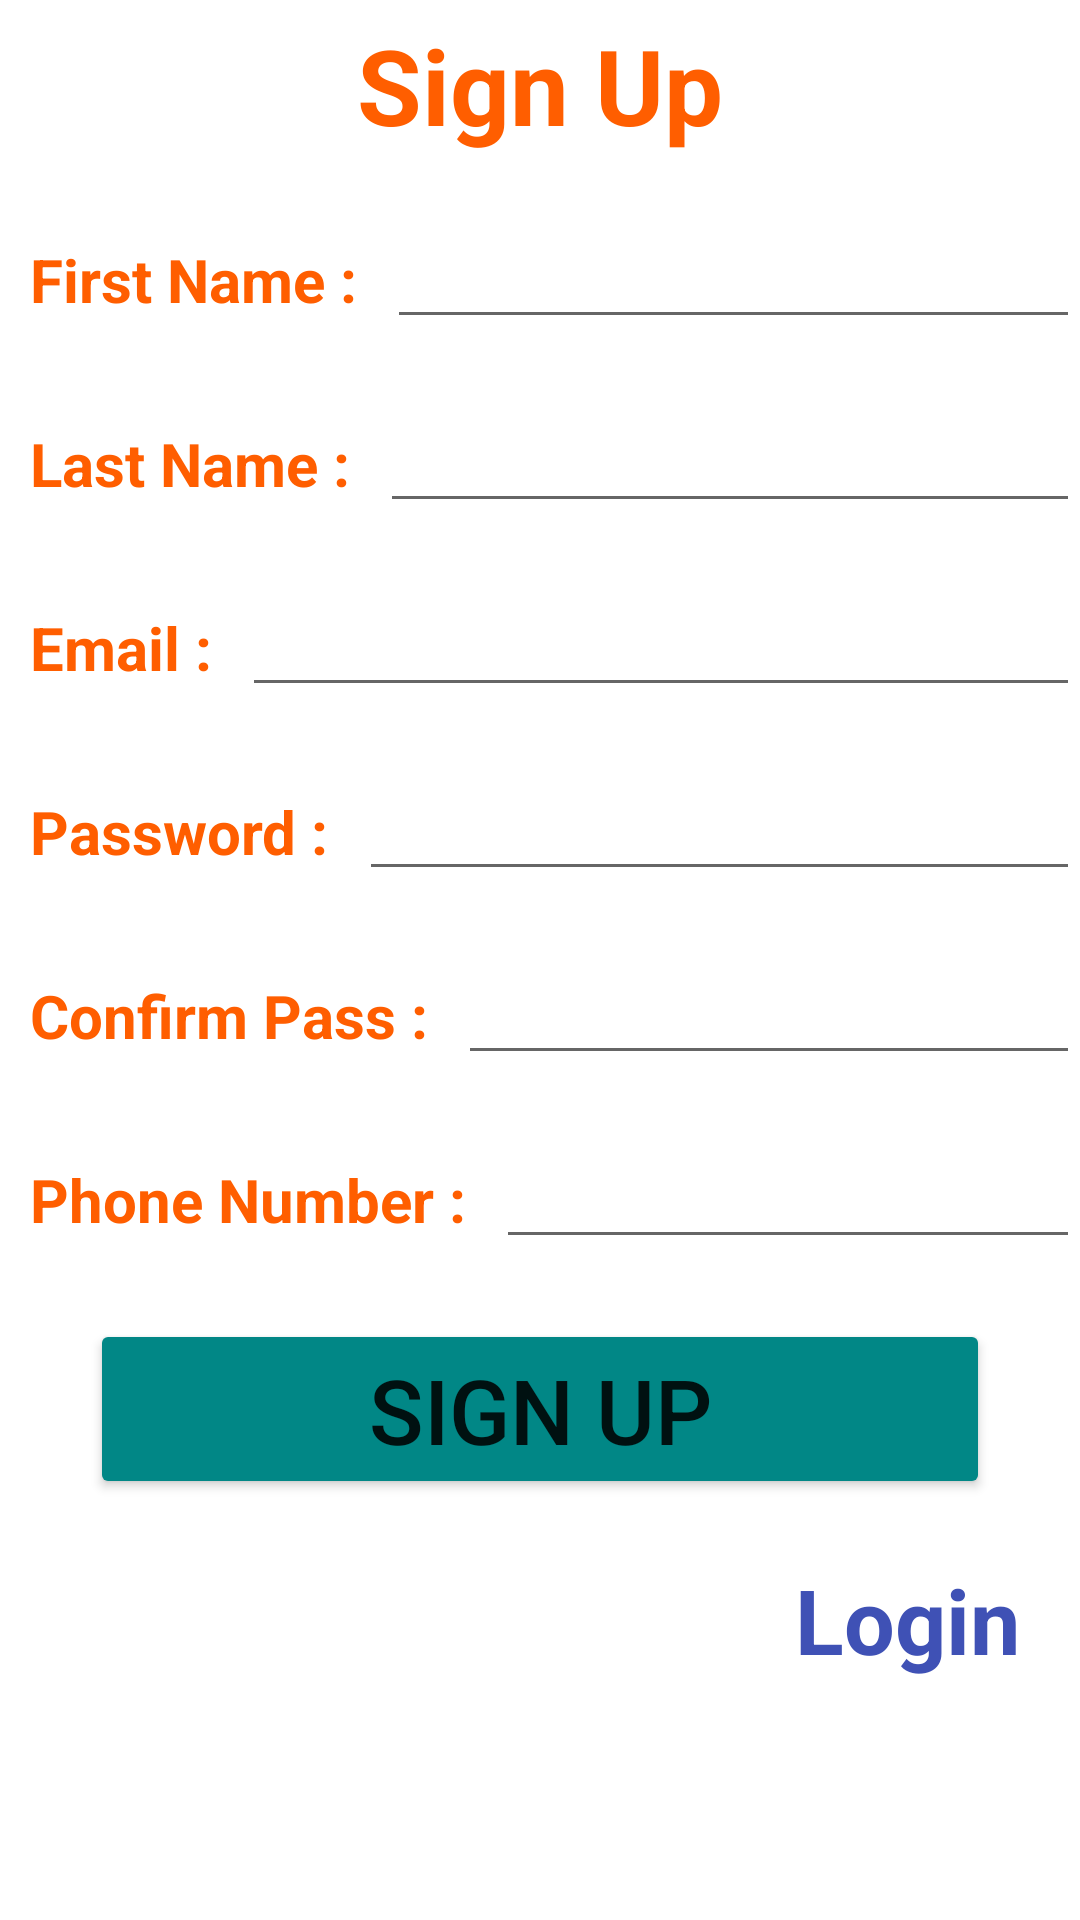

Reconstruct the res/layout file that produces this screen, plus the resources it refers to.
<!-- AndroidManifest.xml: application theme Theme.MyApplication -->
<!-- res/layout/activity_sign_up.xml -->
<?xml version="1.0" encoding="utf-8"?>
<LinearLayout xmlns:android="http://schemas.android.com/apk/res/android"
    xmlns:app="http://schemas.android.com/apk/res-auto"
    xmlns:tools="http://schemas.android.com/tools"
    android:layout_width="match_parent"
    android:layout_height="match_parent"
    android:orientation="vertical"
    tools:context=".MainActivity">

    <TextView
        android:layout_width="wrap_content"
        android:layout_height="wrap_content"
        android:layout_gravity="center"
        android:layout_marginTop="5dp"
        android:text="Sign Up"
        android:textColor="@color/back_ground"
        android:textSize="35sp"
        android:textStyle="bold" />

    <LinearLayout
        android:layout_width="match_parent"
        android:layout_height="wrap_content"
        android:layout_marginTop="20dp"
        android:orientation="horizontal">

        <TextView
            android:layout_width="wrap_content"
            android:layout_height="wrap_content"
            android:layout_marginLeft="10dp"
            android:text="First Name :"
            android:textColor="@color/back_ground"
            android:textSize="20sp"
            android:textStyle="bold" />

        <EditText
            android:id="@+id/fname_txt"
            android:layout_width="0dp"
            android:layout_height="wrap_content"
            android:layout_marginLeft="10dp"
            android:layout_weight="1"
            android:textColorHint="@color/white" />


    </LinearLayout>

    <LinearLayout
        android:layout_width="match_parent"
        android:layout_height="wrap_content"
        android:layout_marginTop="20dp"
        android:orientation="horizontal">

        <TextView
            android:layout_width="wrap_content"
            android:layout_height="wrap_content"
            android:layout_marginLeft="10dp"
            android:text="Last Name :"
            android:textColor="@color/back_ground"
            android:textSize="20sp"
            android:textStyle="bold" />

        <EditText
            android:id="@+id/lname_txt"
            android:layout_width="0dp"
            android:layout_height="wrap_content"
            android:layout_marginLeft="10dp"
            android:layout_weight="1"
            android:textColorHint="@color/white" />


    </LinearLayout>

    <LinearLayout
        android:layout_width="match_parent"
        android:layout_height="wrap_content"
        android:layout_marginTop="20dp"
        android:orientation="horizontal">

        <TextView
            android:layout_width="wrap_content"
            android:layout_height="wrap_content"
            android:layout_marginLeft="10dp"
            android:text="Email :"
            android:textColor="@color/back_ground"
            android:textSize="20sp"
            android:textStyle="bold" />

        <EditText
            android:id="@+id/email_txt"
            android:layout_width="0dp"
            android:layout_height="wrap_content"
            android:layout_marginLeft="10dp"
            android:layout_weight="1"
            android:textColorHint="@color/white" />


    </LinearLayout>

    <LinearLayout
        android:layout_width="match_parent"
        android:layout_height="wrap_content"
        android:layout_marginTop="20dp"
        android:orientation="horizontal">

        <TextView
            android:layout_width="wrap_content"
            android:layout_height="wrap_content"
            android:layout_marginLeft="10dp"
            android:text="Password :"
            android:textColor="@color/back_ground"
            android:textSize="20sp"
            android:textStyle="bold" />

        <EditText
            android:id="@+id/pass_txt"
            android:layout_width="0dp"
            android:layout_height="wrap_content"
            android:layout_marginLeft="10dp"
            android:layout_weight="1"
            android:inputType="textPassword"
            android:textColorHint="@color/white" />


    </LinearLayout>

    <LinearLayout
        android:layout_width="match_parent"
        android:layout_height="wrap_content"
        android:layout_marginTop="20dp"
        android:orientation="horizontal">

        <TextView
            android:layout_width="wrap_content"
            android:layout_height="wrap_content"
            android:layout_marginLeft="10dp"
            android:text="Confirm Pass :"
            android:textColor="@color/back_ground"
            android:textSize="20sp"
            android:textStyle="bold" />

        <EditText
            android:id="@+id/confirm_pass"
            android:layout_width="0dp"
            android:layout_height="wrap_content"
            android:layout_marginLeft="10dp"
            android:layout_weight="1"
            android:inputType="textPassword"
            android:textColorHint="@color/white" />


    </LinearLayout>

    <LinearLayout
        android:layout_width="match_parent"
        android:layout_height="wrap_content"
        android:layout_marginTop="20dp"
        android:orientation="horizontal">

        <TextView
            android:layout_width="wrap_content"
            android:layout_height="wrap_content"
            android:layout_marginLeft="10dp"
            android:text="Phone Number :"
            android:textColor="@color/back_ground"
            android:textSize="20sp"
            android:textStyle="bold" />

        <EditText
            android:id="@+id/phone_txt"
            android:layout_width="0dp"
            android:layout_height="wrap_content"
            android:layout_marginLeft="10dp"
            android:layout_weight="1"
            android:inputType="number"
            android:textColorHint="@color/white" />


    </LinearLayout>

    <Button
        android:id="@+id/register_btn"
        android:layout_width="300dp"
        android:layout_height="60dp"
        android:layout_gravity="center"
        android:layout_marginTop="20dp"
        android:backgroundTint="@color/teal_700"
        android:text="sign up"
        android:textSize="30sp" />

    <TextView
        android:id="@+id/switch_login"
        android:layout_width="wrap_content"
        android:layout_height="wrap_content"
        android:layout_gravity="right"
        android:layout_marginTop="20dp"
        android:layout_marginRight="20dp"
        android:text="Login"
        android:textColor="#3F51B5"
        android:textSize="30sp"

        android:textStyle="bold" />


</LinearLayout>
<!-- resources referenced by this layout -->
<resources>
  <color name="back_ground">#ff5e00</color>
  <color name="teal_700">#FF018786</color>
  <color name="white">#FFFFFFFF</color>
  <style name="Theme.MyApplication" parent="Theme.MaterialComponents.DayNight.NoActionBar">
          
          <item name="colorPrimary">#ff5e00</item>
          <item name="colorPrimaryVariant">#ff5e00</item>
          <item name="colorOnPrimary">@color/white</item>
          
          <item name="colorSecondary">@color/teal_200</item>
          <item name="colorSecondaryVariant">@color/teal_700</item>
          <item name="colorOnSecondary">@color/black</item>
          
          <item name="android:statusBarColor" tools:targetApi="l">?attr/colorPrimaryVariant</item>
          
      </style>
  <color name="teal_200">#FF03DAC5</color>
  <color name="black">#FF000000</color>
</resources>
